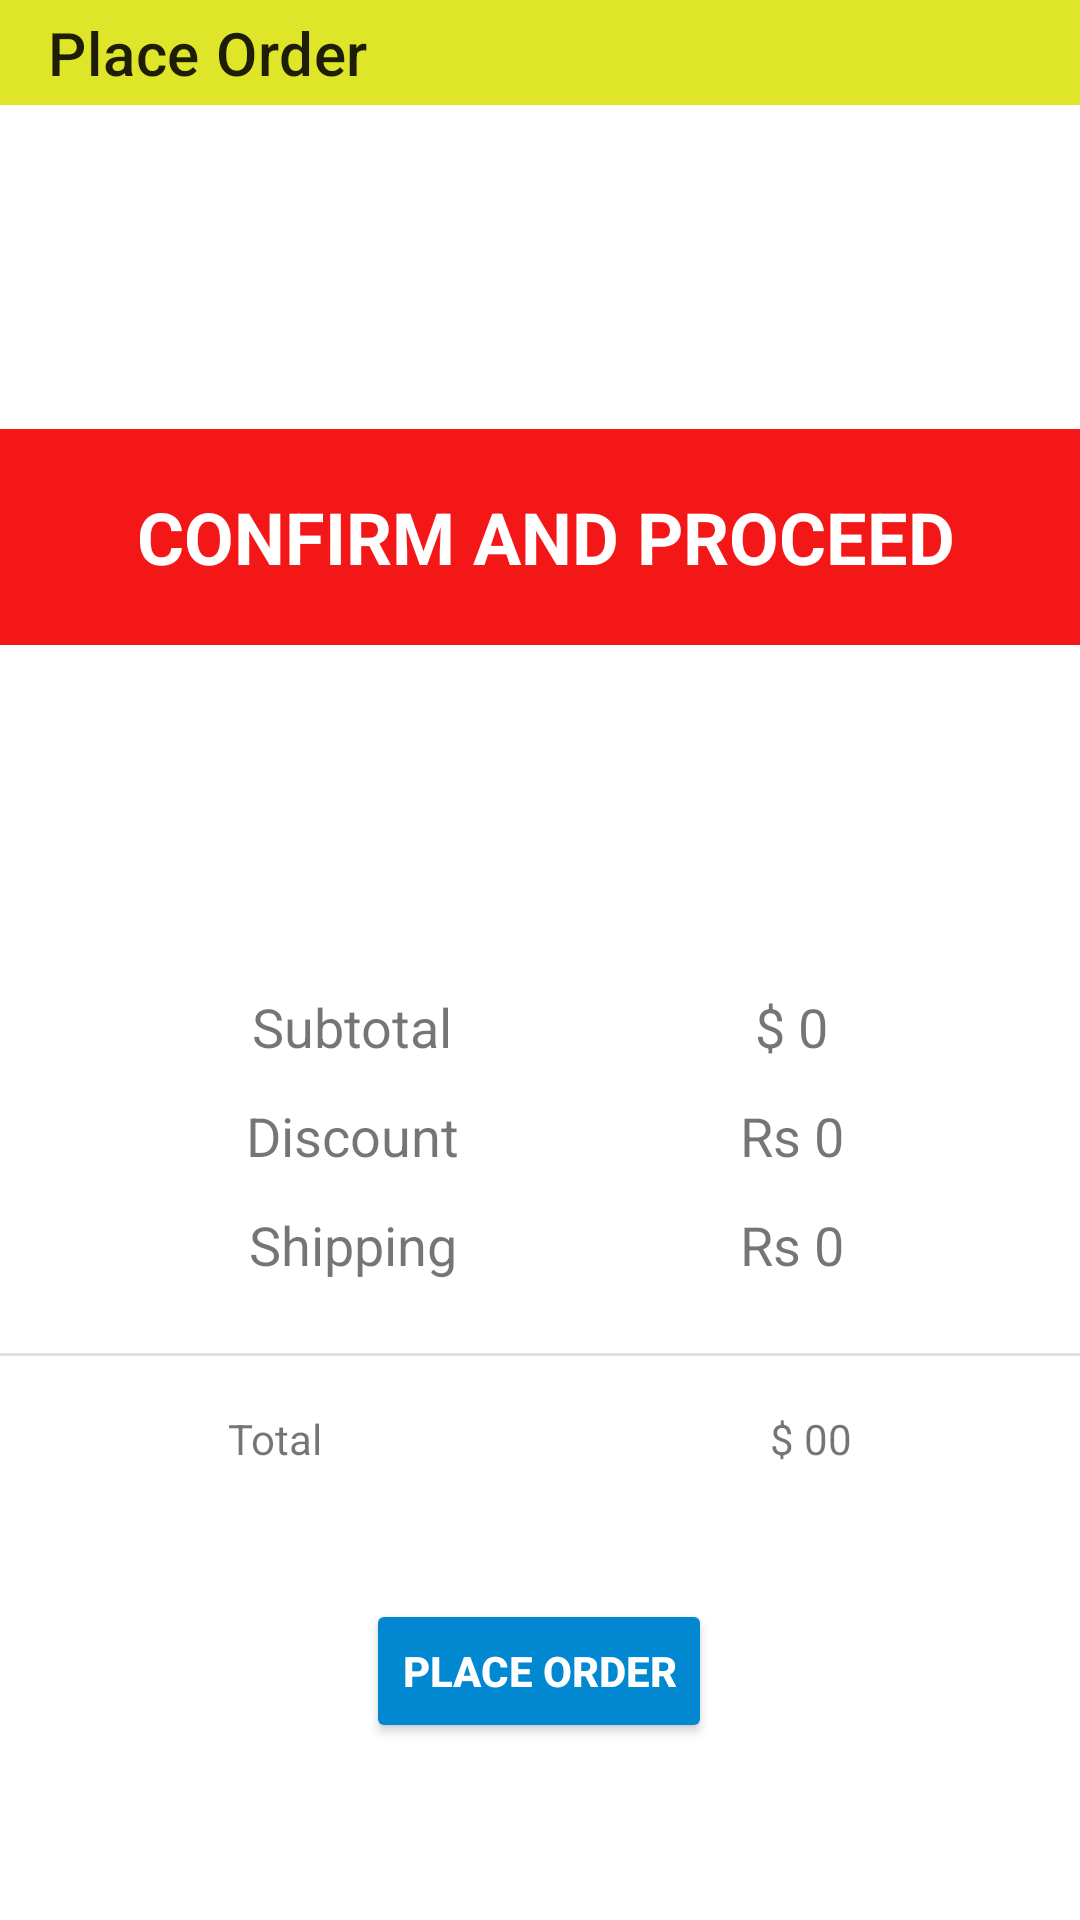

Reconstruct the res/layout file that produces this screen, plus the resources it refers to.
<!-- AndroidManifest.xml: application theme Theme.OnlineMart -->
<!-- res/layout/activity_payment.xml -->
<?xml version="1.0" encoding="utf-8"?>
<androidx.constraintlayout.widget.ConstraintLayout xmlns:android="http://schemas.android.com/apk/res/android"
    xmlns:app="http://schemas.android.com/apk/res-auto"
    xmlns:tools="http://schemas.android.com/tools"
    android:layout_width="match_parent"
    android:layout_height="match_parent"
    tools:context=".activities.PaymentActivity">

    <androidx.appcompat.widget.Toolbar
        android:id="@+id/payment_toolbar"
        android:layout_width="match_parent"
        android:layout_height="35dp"
        android:background="#DFE62A"
        app:layout_constraintEnd_toEndOf="parent"
        app:layout_constraintHorizontal_bias="0.0"
        app:layout_constraintStart_toStartOf="parent"
        app:layout_constraintTop_toTopOf="parent"
        app:title="Place Order" />


    <TextView
        android:id="@+id/textView12"
        android:layout_width="wrap_content"
        android:layout_height="wrap_content"
        android:layout_marginStart="84dp"
        android:layout_marginTop="115dp"
        android:text="Subtotal"
        android:textSize="18sp"
        app:layout_constraintStart_toStartOf="parent"
        app:layout_constraintTop_toBottomOf="@+id/textView5" />

    <TextView
        android:id="@+id/textView14"
        android:layout_width="wrap_content"
        android:layout_height="wrap_content"
        android:layout_marginTop="12dp"
        android:text="Discount"
        android:textSize="18sp"
        app:layout_constraintEnd_toEndOf="@+id/textView12"
        app:layout_constraintStart_toStartOf="@+id/textView12"
        app:layout_constraintTop_toBottomOf="@+id/textView12" />

    <TextView
        android:id="@+id/textView15"
        android:layout_width="wrap_content"
        android:layout_height="wrap_content"
        android:layout_marginTop="12dp"
        android:text="Shipping"
        android:textSize="18sp"
        app:layout_constraintEnd_toEndOf="@+id/textView14"
        app:layout_constraintStart_toStartOf="@+id/textView14"
        app:layout_constraintTop_toBottomOf="@+id/textView14" />

    <TextView
        android:id="@+id/sub_total"
        android:layout_width="wrap_content"
        android:layout_height="wrap_content"
        android:layout_marginTop="115dp"
        android:layout_marginEnd="84dp"
        android:text="$ 0"
        android:textSize="18sp"
        app:layout_constraintEnd_toEndOf="parent"
        app:layout_constraintTop_toBottomOf="@+id/textView5" />

    <TextView
        android:id="@+id/discount_total"
        android:layout_width="wrap_content"
        android:layout_height="wrap_content"
        android:layout_marginTop="12dp"
        android:text="Rs 0"
        android:textSize="18sp"
        app:layout_constraintEnd_toEndOf="@+id/sub_total"
        app:layout_constraintStart_toStartOf="@+id/sub_total"
        app:layout_constraintTop_toBottomOf="@+id/sub_total" />

    <TextView
        android:id="@+id/shipping_total"
        android:layout_width="wrap_content"
        android:layout_height="wrap_content"
        android:layout_marginTop="12dp"
        android:text="Rs 0"
        android:textSize="18sp"
        app:layout_constraintEnd_toEndOf="@+id/discount_total"
        app:layout_constraintStart_toStartOf="@+id/discount_total"
        app:layout_constraintTop_toBottomOf="@+id/discount_total" />

    <View
        android:id="@+id/divider5"
        android:layout_width="430dp"
        android:layout_height="1dp"
        android:layout_marginTop="24dp"
        android:background="?android:attr/listDivider"
        app:layout_constraintEnd_toEndOf="parent"
        app:layout_constraintStart_toStartOf="parent"
        app:layout_constraintTop_toBottomOf="@+id/textView15" />

    <TextView
        android:id="@+id/textView19"
        android:layout_width="wrap_content"
        android:layout_height="wrap_content"
        android:layout_marginStart="76dp"
        android:layout_marginTop="18dp"
        android:text="Total"
        app:layout_constraintStart_toStartOf="parent"
        app:layout_constraintTop_toBottomOf="@+id/divider5" />

    <TextView
        android:id="@+id/total_amt"
        android:layout_width="wrap_content"
        android:layout_height="wrap_content"
        android:layout_marginTop="18dp"
        android:layout_marginEnd="76dp"
        android:text="$ 00"
        app:layout_constraintEnd_toEndOf="parent"
        app:layout_constraintTop_toBottomOf="@+id/divider5" />

    <Button
        android:id="@+id/pay_btn"
        android:layout_width="wrap_content"
        android:layout_height="wrap_content"
        android:layout_marginTop="44dp"
        android:backgroundTint="#0288D1"
        android:text="Place Order"
        android:textColor="@android:color/white"
        android:textStyle="bold"
        app:layout_constraintEnd_toEndOf="parent"
        app:layout_constraintHorizontal_bias="0.498"
        app:layout_constraintStart_toStartOf="parent"
        app:layout_constraintTop_toBottomOf="@+id/textView19" />

    <TextView
        android:id="@+id/textView5"
        android:layout_width="398dp"
        android:layout_height="72dp"
        android:layout_marginTop="108dp"
        android:background="#F31717"
        android:backgroundTint="@color/textHeading"
        android:gravity="center"
        android:text="Confirm and Proceed"
        android:textAlignment="center"
        android:textAllCaps="true"
        android:textColor="@color/white"
        android:textSize="24dp"
        android:textStyle="bold"
        app:layout_constraintEnd_toEndOf="parent"
        app:layout_constraintHorizontal_bias="0.461"
        app:layout_constraintStart_toStartOf="parent"
        app:layout_constraintTop_toBottomOf="@+id/payment_toolbar" />


</androidx.constraintlayout.widget.ConstraintLayout>
<!-- resources referenced by this layout -->
<resources>
  <style name="Theme.OnlineMart" parent="Theme.MaterialComponents.DayNight.NoActionBar">
          
          <item name="colorPrimary">@color/purple_500</item>
          <item name="colorPrimaryVariant">@color/purple_700</item>
          <item name="colorOnPrimary">@color/white</item>
          
          <item name="colorSecondary">@color/teal_200</item>
          <item name="colorSecondaryVariant">@color/teal_700</item>
          <item name="colorOnSecondary">@color/black</item>
          
          <item name="android:statusBarColor" tools:targetApi="l">?attr/colorPrimaryVariant</item>
          
      </style>
  <!-- not gathered from this repository: default colours our renderer supplied (Android Studio template values) -->
  <color name="purple_500">#FF6200EE</color>
  <color name="purple_700">#FF3700B3</color>
  <color name="teal_200">#FF03DAC5</color>
  <color name="teal_700">#FF018786</color>
  <color name="black">#FF000000</color>
  <color name="white">#FFFFFFFF</color>
</resources>
